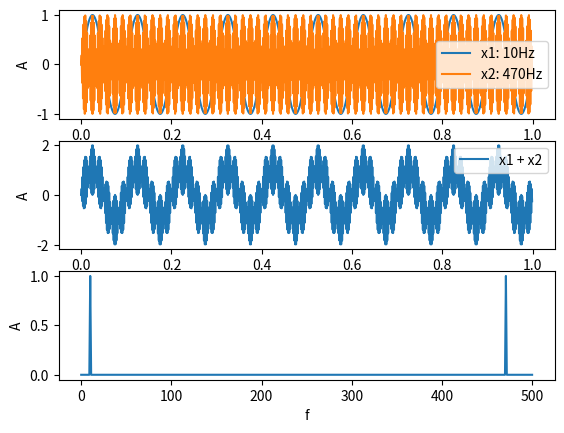
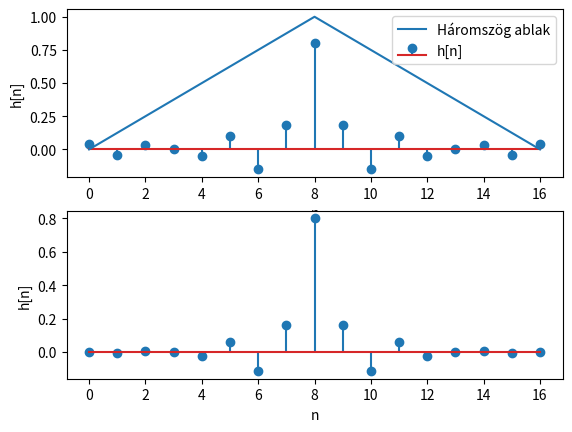
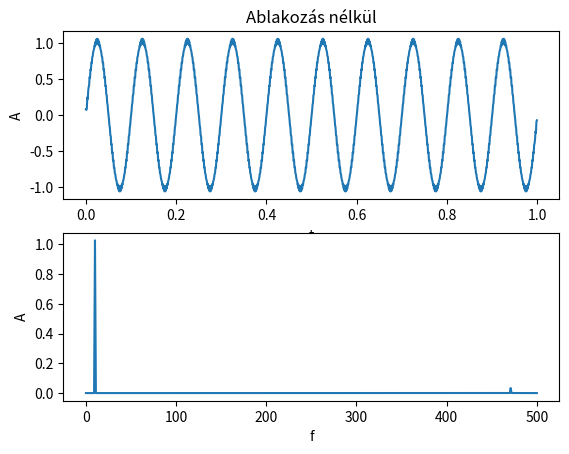
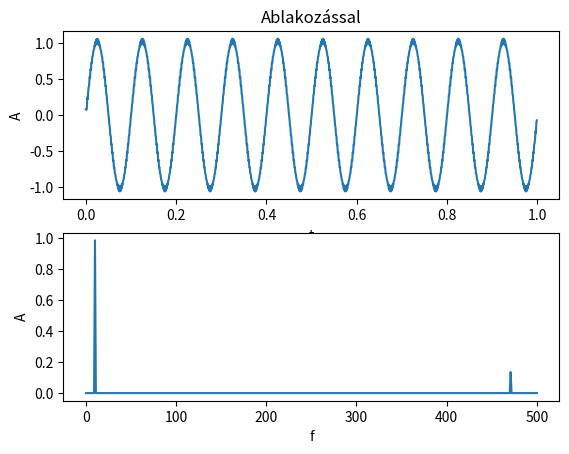

These charts were generated, in order, by the following Python code:
import numpy as np
import matplotlib.pyplot as plt
from scipy.signal import freqz

fs = 1000   # mintavételezési frekvencia (Hz)
fc = 400    # vágási frekvencia (Hz)
Ts = 1 / fs
Ns = 17     # FIR szűrő súlyfüggvényének nem nulla elemeinek száma

f1 = 10  # az első jel 100 Hz-es
f2 = 470 # a második jel 2 kHz-es
t = np.arange(0, 1, Ts)
x1 = np.sin(2 * np.pi * f1 * t)
x2 = np.sin(2 * np.pi * f2 * t)
x = x1 + x2

X = np.fft.fft(x)
X = X[:int(len(X)/2)]
f = np.linspace(0, fs/2, len(X))
A = np.sqrt(np.imag(X)**2 + np.real(X)**2)
A = A/len(A)


plt.figure(1)
plt.subplot(311)
plt.plot(t, x1, label="x1: 10Hz")
plt.plot(t, x2, label="x2: 470Hz")
plt.xlabel("t")
plt.ylabel("A")
plt.legend()
plt.subplot(312)
plt.plot(t, x, label="x1 + x2")
plt.xlabel("t")
plt.ylabel("A")
plt.legend()
plt.subplot(313)
plt.xlabel("f")
plt.ylabel("A")
plt.plot(f, A)

# Design a LP FIR filter
wc = 2 * np.pi * fc / fs
h = np.zeros(Ns)
n = np.arange(0, Ns)
nk = n[0:int(Ns/2)]
h[0:int(Ns/2)] = np.sin(wc * (nk - (Ns - 1) / 2)) / (np.pi * (nk - (Ns - 1) / 2))
h[int(Ns/2)] = 4 / 5
nk = n[int(Ns/2) + 1:Ns]
h[int(Ns/2) + 1:Ns] = np.sin(wc * (nk - (Ns - 1) / 2)) / (np.pi * (nk - (Ns - 1) / 2))

tri_win = 1 - np.abs((2*n-Ns+1)/(Ns-1))
h_win = np.multiply(h, tri_win)

plt.figure(2)
plt.subplot(211)
plt.stem(n, h, label="h[n]")
plt.plot(n, tri_win, label="Háromszög ablak")
plt.xlabel("n")
plt.ylabel("h[n]")
plt.legend()
plt.subplot(212)
plt.xlabel("n")
plt.ylabel("h[n]")
plt.stem(n, h_win)

plt.figure(3)

# Szűrés

plt.subplot(211)
plt.title("Ablakozás nélkül")
y1 = np.convolve(x, h, mode='same')
plt.plot(t, y1)
plt.xlabel("t")
plt.ylabel("A")
plt.subplot(212)
X = np.fft.fft(y1)
X = X[:int(len(X)/2)]
f = np.linspace(0, fs/2, len(X))
A = np.sqrt(np.imag(X)**2 + np.real(X)**2)
A = A/len(A)
plt.xlabel("f")
plt.ylabel("A")
plt.plot(f, A)

plt.figure(4)
plt.subplot(211)
plt.title("Ablakozással")
y2 = np.convolve(x, h_win, mode='same')
plt.plot(t, y1)
plt.xlabel("t")
plt.ylabel("A")
plt.subplot(212)
X = np.fft.fft(y2)
X = X[:int(len(X)/2)]
f = np.linspace(0, fs/2, len(X))
A = np.sqrt(np.imag(X)**2 + np.real(X)**2)
A = A/len(A)
plt.xlabel("f")
plt.ylabel("A")
plt.plot(f, A)



plt.show()